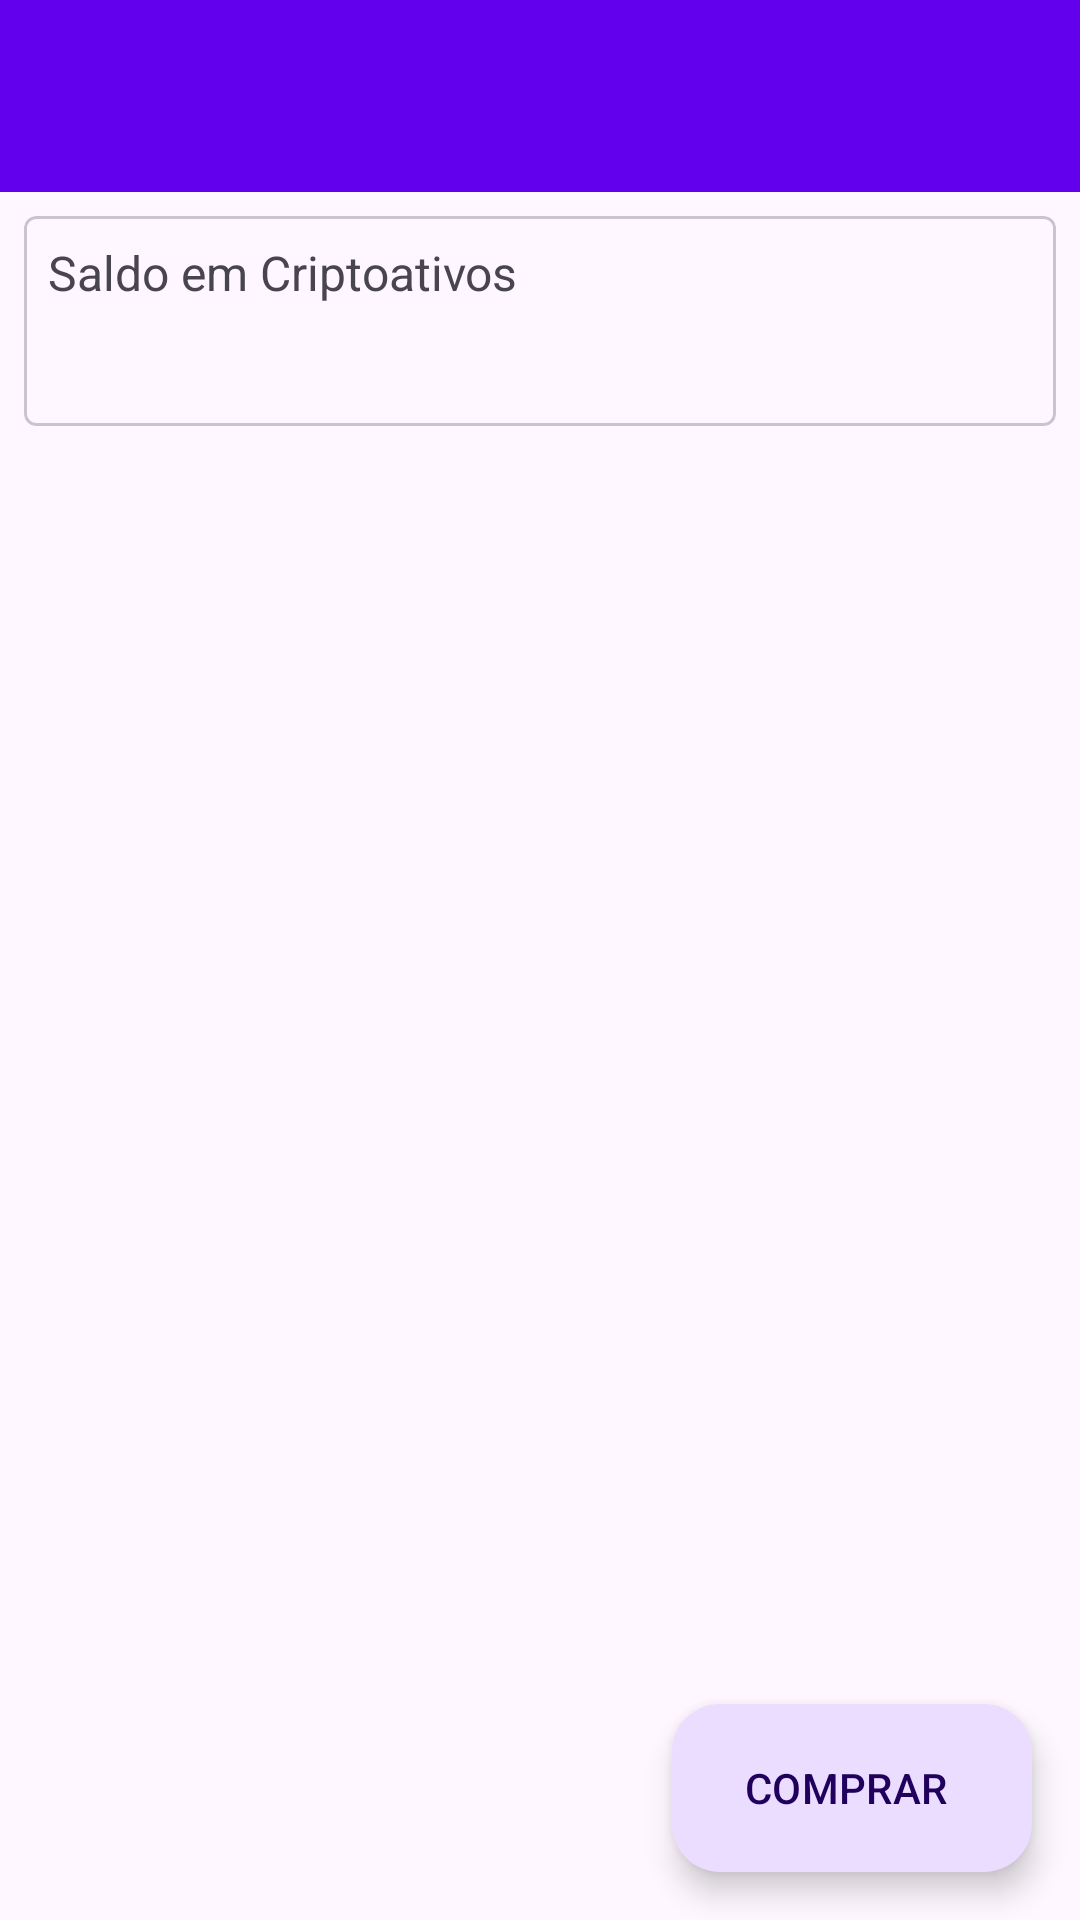

Here is an Android app screen rendered from its layout file. Give the layout XML and the strings, colors and styles it references.
<!-- AndroidManifest.xml: application theme Theme.SimuladorCarteiraCrypto -->
<!-- res/layout/activity_wallet_details.xml -->
<?xml version="1.0" encoding="utf-8"?>
<androidx.constraintlayout.widget.ConstraintLayout xmlns:android="http://schemas.android.com/apk/res/android"
    xmlns:app="http://schemas.android.com/apk/res-auto"
    xmlns:tools="http://schemas.android.com/tools"
    android:layout_width="match_parent"
    android:layout_height="match_parent"
    tools:context=".ui.activity.WalletDetailsActivity">


    <androidx.appcompat.widget.Toolbar
        android:id="@+id/toolbar_activity_wallet_details"
        android:layout_width="match_parent"
        android:layout_height="?attr/actionBarSize"
        android:background="@color/design_default_color_primary"
        android:elevation="8dp"
        app:layout_constraintEnd_toEndOf="parent"
        app:layout_constraintStart_toStartOf="parent"
        app:layout_constraintTop_toTopOf="parent" />


    <com.google.android.material.card.MaterialCardView
        android:id="@+id/card_activity_wallet_details_balance_crypto_assets"
        style="@style/Widget.MaterialComponents.TextInputLayout.OutlinedBox"
        android:layout_width="match_parent"
        android:layout_height="wrap_content"
        android:layout_margin="8dp"
        app:layout_constraintEnd_toEndOf="parent"
        app:layout_constraintStart_toStartOf="parent"
        app:layout_constraintTop_toBottomOf="@+id/toolbar_activity_wallet_details">

        <androidx.constraintlayout.widget.ConstraintLayout
            android:layout_width="match_parent"
            android:layout_height="match_parent"
            android:layout_margin="8dp">

            <TextView
                android:id="@+id/tv_activity_wallet_details_property"
                android:layout_width="wrap_content"
                android:layout_height="wrap_content"
                android:text="@string/txt_activity_wallet_details_balance_in_crypto_assets"
                android:textSize="16sp"
                app:layout_constraintStart_toStartOf="parent"
                app:layout_constraintTop_toTopOf="parent" />

            <TextView
                android:id="@+id/tv_activity_wallet_details_property_values"
                android:layout_width="wrap_content"
                android:layout_height="wrap_content"
                android:textSize="24sp"
                android:textStyle="bold"
                app:layout_constraintStart_toStartOf="@id/tv_activity_wallet_details_property"
                app:layout_constraintTop_toBottomOf="@id/tv_activity_wallet_details_property"
                tools:text="@string/txt_activity_wallet_details_balance" />

        </androidx.constraintlayout.widget.ConstraintLayout>

    </com.google.android.material.card.MaterialCardView>

    <androidx.recyclerview.widget.RecyclerView
        android:id="@+id/rv_activity_wallet_details_recycleview"
        android:layout_width="0dp"
        android:layout_height="0dp"
        android:layout_marginTop="8dp"
        app:layout_constraintBottom_toBottomOf="parent"
        app:layout_constraintEnd_toEndOf="parent"
        app:layout_constraintStart_toStartOf="parent"
        app:layout_constraintTop_toBottomOf="@id/card_activity_wallet_details_balance_crypto_assets"
        tools:itemCount="5"
        tools:listitem="@layout/coin_wallet_item" />

    <com.google.android.material.floatingactionbutton.ExtendedFloatingActionButton
        android:id="@+id/fab_activity_wallet_details_buy_crypto"
        android:layout_width="wrap_content"
        android:layout_height="wrap_content"
        android:layout_margin="16dp"
        android:text="@string/txt_btn_activity_wallet_details_buy"
        app:icon="@drawable/carrinhodecompras"
        app:layout_constraintBottom_toBottomOf="parent"
        app:layout_constraintEnd_toEndOf="parent" />

</androidx.constraintlayout.widget.ConstraintLayout>
<!-- res/layout/coin_wallet_item.xml (included above) -->
<?xml version="1.0" encoding="utf-8"?>
<com.google.android.material.card.MaterialCardView xmlns:android="http://schemas.android.com/apk/res/android"
    xmlns:app="http://schemas.android.com/apk/res-auto"
    xmlns:tools="http://schemas.android.com/tools"
    android:layout_width="match_parent"
    android:layout_height="wrap_content"
    android:layout_margin="8dp"
    app:cardCornerRadius="8dp"
    app:cardElevation="8dp">

    <androidx.constraintlayout.widget.ConstraintLayout
        android:layout_width="match_parent"
        android:layout_height="wrap_content">

        <ImageView
            android:id="@+id/iv_coin_wallet_item_symbol"
            android:layout_width="50dp"
            android:layout_height="50dp"
            android:layout_margin="8dp"
            app:layout_constraintBottom_toBottomOf="@id/tv_coin_wallet_item_name"
            app:layout_constraintStart_toStartOf="parent"
            app:layout_constraintTop_toTopOf="@id/tv_coin_wallet_item_name"
            tools:srcCompat="@tools:sample/avatars" />

        <TextView
            android:id="@+id/tv_coin_wallet_item_name"
            android:layout_width="0dp"
            android:layout_height="wrap_content"
            android:layout_marginStart="8dp"
            android:maxLines="1"
            android:textSize="16sp"
            android:textStyle="bold"
            app:layout_constraintBottom_toBottomOf="parent"
            app:layout_constraintStart_toEndOf="@id/iv_coin_wallet_item_symbol"
            app:layout_constraintTop_toTopOf="parent"
            tools:text="Bitcoin" />

        <TextView
            android:id="@+id/tv_coin_wallet_item_price"
            android:layout_width="0dp"
            android:layout_height="wrap_content"
            android:layout_margin="8dp"
            android:maxLines="1"
            android:textSize="16sp"
            android:textStyle="bold"
            app:layout_constraintBottom_toTopOf="@id/tv_coin_wallet_item_satoshi_symbol"
            app:layout_constraintEnd_toEndOf="parent"
            app:layout_constraintTop_toTopOf="parent"
            tools:text="R$ 190.359,66" />

        <TextView
            android:id="@+id/tv_coin_wallet_item_satoshi_symbol"
            android:layout_width="0dp"
            android:layout_height="wrap_content"
            android:layout_margin="8dp"
            android:maxLines="1"
            android:textSize="16sp"
            android:textStyle="bold"
            app:layout_constraintBottom_toBottomOf="parent"
            app:layout_constraintEnd_toEndOf="parent"
            app:layout_constraintTop_toBottomOf="@id/tv_coin_wallet_item_price"
            tools:text="BTC" />

        <TextView
            android:id="@+id/tv_coin_wallet_item_satoshi"
            android:layout_width="0dp"
            android:layout_height="wrap_content"
            android:layout_margin="8dp"
            android:maxLines="1"
            android:textSize="16sp"
            android:textStyle="bold"
            app:layout_constraintTop_toTopOf="@id/tv_coin_wallet_item_satoshi_symbol"
            app:layout_constraintEnd_toStartOf="@id/tv_coin_wallet_item_satoshi_symbol"
            app:layout_constraintBottom_toBottomOf="@id/tv_coin_wallet_item_satoshi_symbol"

            tools:text="0,00000" />


    </androidx.constraintlayout.widget.ConstraintLayout>

</com.google.android.material.card.MaterialCardView>
<!-- resources referenced by this layout -->
<resources>
  <string name="txt_activity_wallet_details_balance">$ 80,00</string>
  <string name="txt_activity_wallet_details_balance_in_crypto_assets">Saldo em Criptoativos</string>
  <string name="txt_btn_activity_wallet_details_buy">COMPRAR</string>
  <style name="Theme.SimuladorCarteiraCrypto" parent="Base.Theme.SimuladorCarteiraCrypto" />
  <style name="Base.Theme.SimuladorCarteiraCrypto" parent="Theme.Material3.DayNight.NoActionBar">
          
          
      </style>
</resources>
